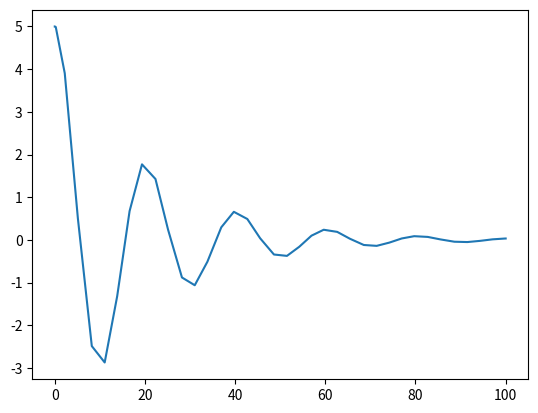

Recreate this plot in Python.
import matplotlib.pyplot as plt
import numpy as np

from scipy.integrate import solve_ivp


def msys(t, y):
    m = 1
    k = 0.1
    c = 0.1
    x1dot = y[1]
    """ x2dot = -k*y[0]/m - c*y[1]/m """
    x2dot = ((-(k * y[0]) - (c * y[1])) / m)

    return np.array([x1dot, x2dot])


""" sol1 = solve_ivp(msys, [0, 100], np.array([5, 0]), max_step=0.1) """
sol1 = solve_ivp(msys, [0, 100], np.array([5, 0]))

print(sol1)
print(sol1.status)

fig = plt.figure()
ax = fig.gca()

# ax.plot(time, sol1[2, :])
# ax.plot(time, solT[2, :])
ax.plot(sol1.t, sol1.y[0, :])

plt.show()
